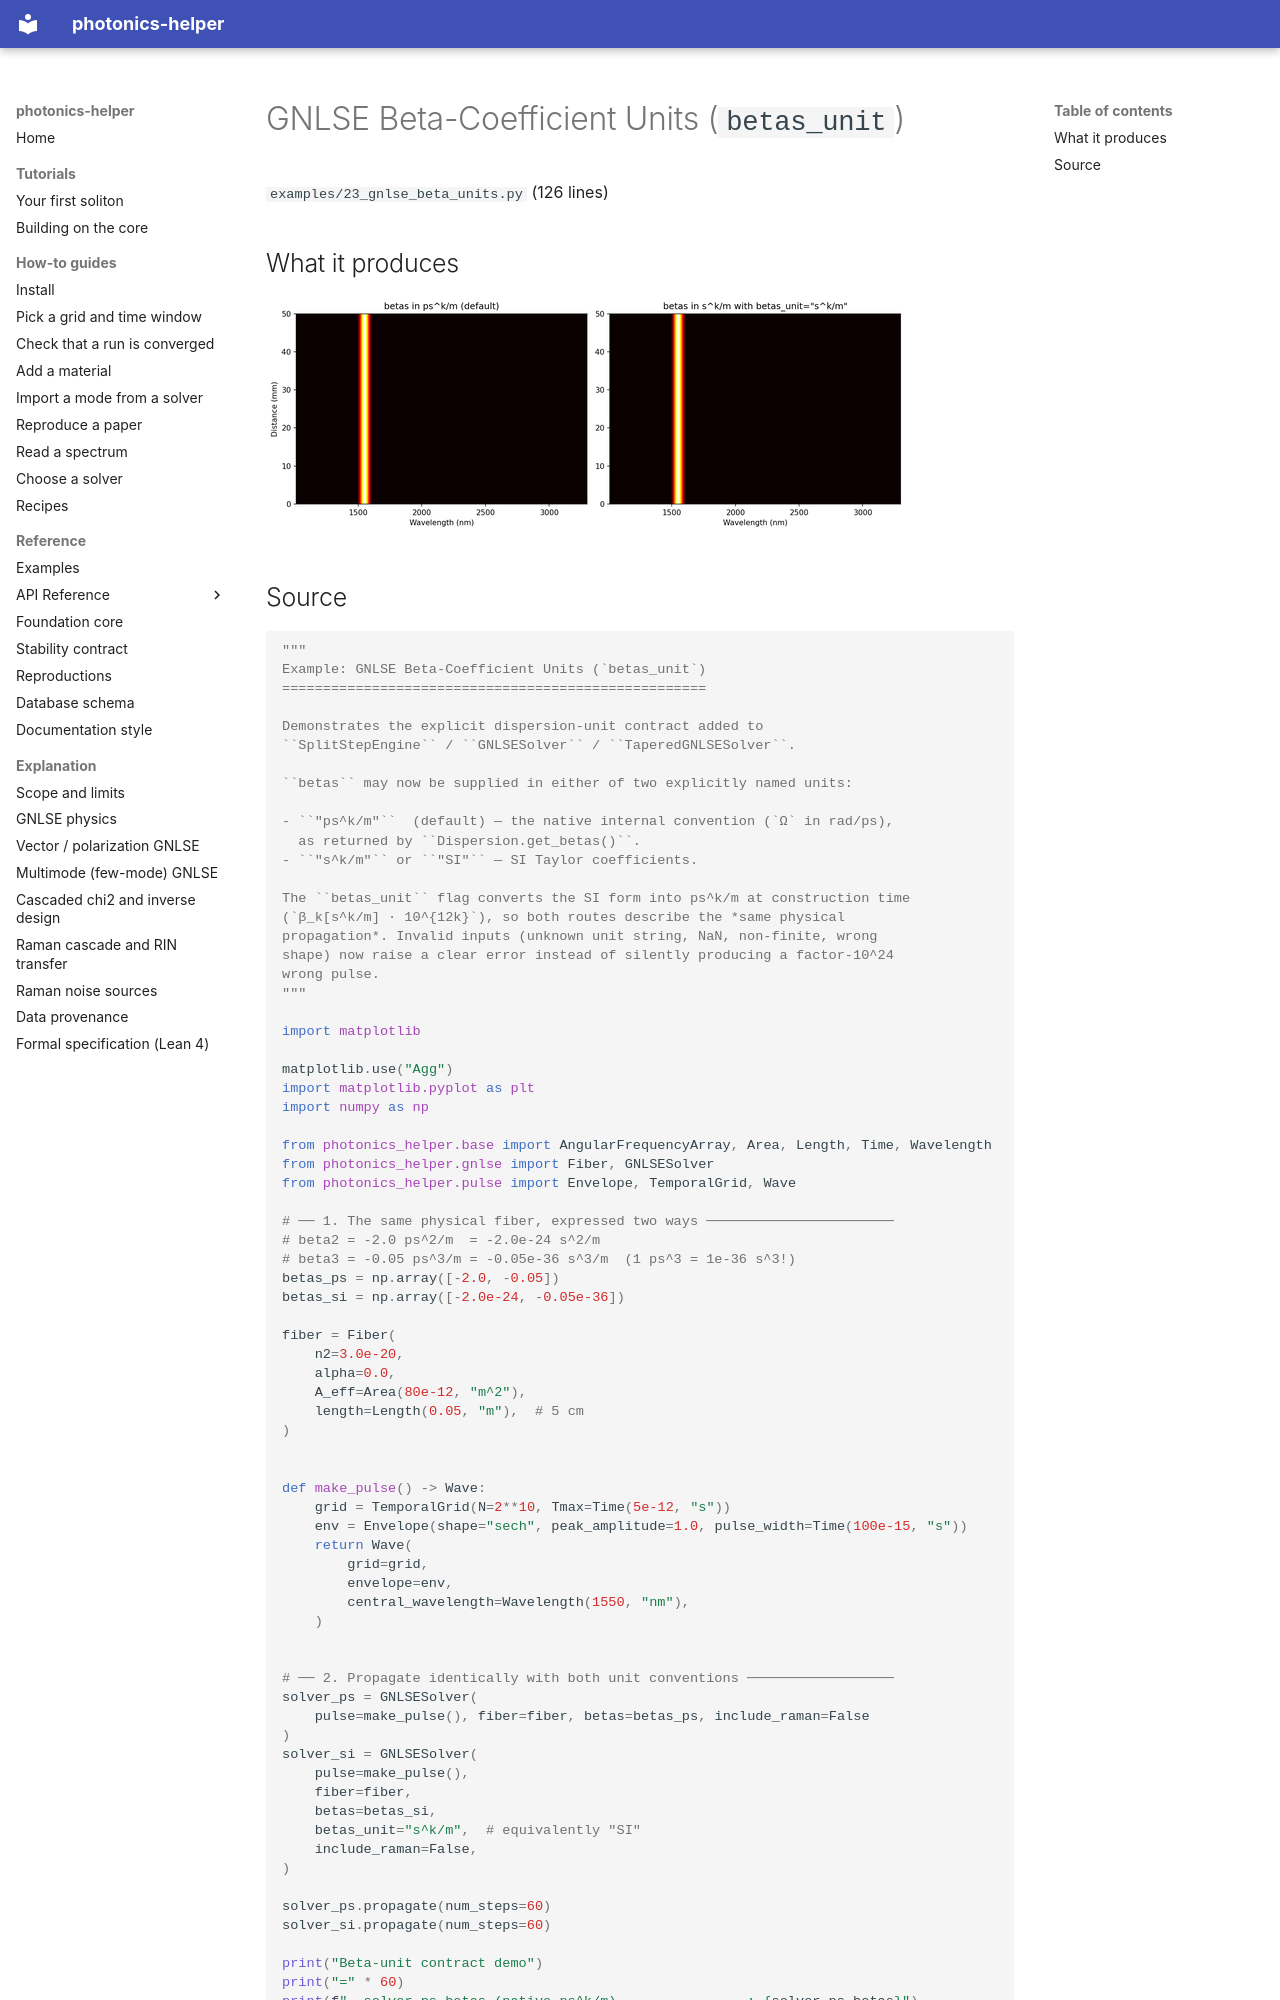

repository: hitaishi2222/photonics_helper · page: examples/23_gnlse_beta_units/index.html · generator: mkdocs

---
quadrant: reference
---

# GNLSE Beta-Coefficient Units (`betas_unit`)

`examples/23_gnlse_beta_units.py` (126 lines)

## What it produces

![gnlse_beta_units.png](img/gnlse_beta_units.png)

## Source

```python
"""
Example: GNLSE Beta-Coefficient Units (`betas_unit`)
====================================================

Demonstrates the explicit dispersion-unit contract added to
``SplitStepEngine`` / ``GNLSESolver`` / ``TaperedGNLSESolver``.

``betas`` may now be supplied in either of two explicitly named units:

- ``"ps^k/m"``  (default) — the native internal convention (`Ω` in rad/ps),
  as returned by ``Dispersion.get_betas()``.
- ``"s^k/m"`` or ``"SI"`` — SI Taylor coefficients.

The ``betas_unit`` flag converts the SI form into ps^k/m at construction time
(`β_k[s^k/m] · 10^{12k}`), so both routes describe the *same physical
propagation*. Invalid inputs (unknown unit string, NaN, non-finite, wrong
shape) now raise a clear error instead of silently producing a factor-10^24
wrong pulse.
"""

import matplotlib

matplotlib.use("Agg")
import matplotlib.pyplot as plt
import numpy as np

from photonics_helper.base import AngularFrequencyArray, Area, Length, Time, Wavelength
from photonics_helper.gnlse import Fiber, GNLSESolver
from photonics_helper.pulse import Envelope, TemporalGrid, Wave

# ── 1. The same physical fiber, expressed two ways ───────────────────────
# beta2 = -2.0 ps^2/m  = -2.0e-24 s^2/m
# beta3 = -0.05 ps^3/m = -0.05e-36 s^3/m  (1 ps^3 = 1e-36 s^3!)
betas_ps = np.array([-2.0, -0.05])
betas_si = np.array([-2.0e-24, -0.05e-36])

fiber = Fiber(
    n2=3.0e-20,
    alpha=0.0,
    A_eff=Area(80e-12, "m^2"),
    length=Length(0.05, "m"),  # 5 cm
)


def make_pulse() -> Wave:
    grid = TemporalGrid(N=2**10, Tmax=Time(5e-12, "s"))
    env = Envelope(shape="sech", peak_amplitude=1.0, pulse_width=Time(100e-15, "s"))
    return Wave(
        grid=grid,
        envelope=env,
        central_wavelength=Wavelength(1550, "nm"),
    )


# ── 2. Propagate identically with both unit conventions ──────────────────
solver_ps = GNLSESolver(
    pulse=make_pulse(), fiber=fiber, betas=betas_ps, include_raman=False
)
solver_si = GNLSESolver(
    pulse=make_pulse(),
    fiber=fiber,
    betas=betas_si,
    betas_unit="s^k/m",  # equivalently "SI"
    include_raman=False,
)

solver_ps.propagate(num_steps=60)
solver_si.propagate(num_steps=60)

print("Beta-unit contract demo")
print("=" * 60)
print(f"  solver_ps.betas (native ps^k/m)                : {solver_ps.betas}")
print(f"  solver_si.betas (converted internally)         : {solver_si.betas}")
print(
    f"  → classes hold identical values: "
    f"{np.allclose(solver_ps.betas, solver_si.betas)}"
)
